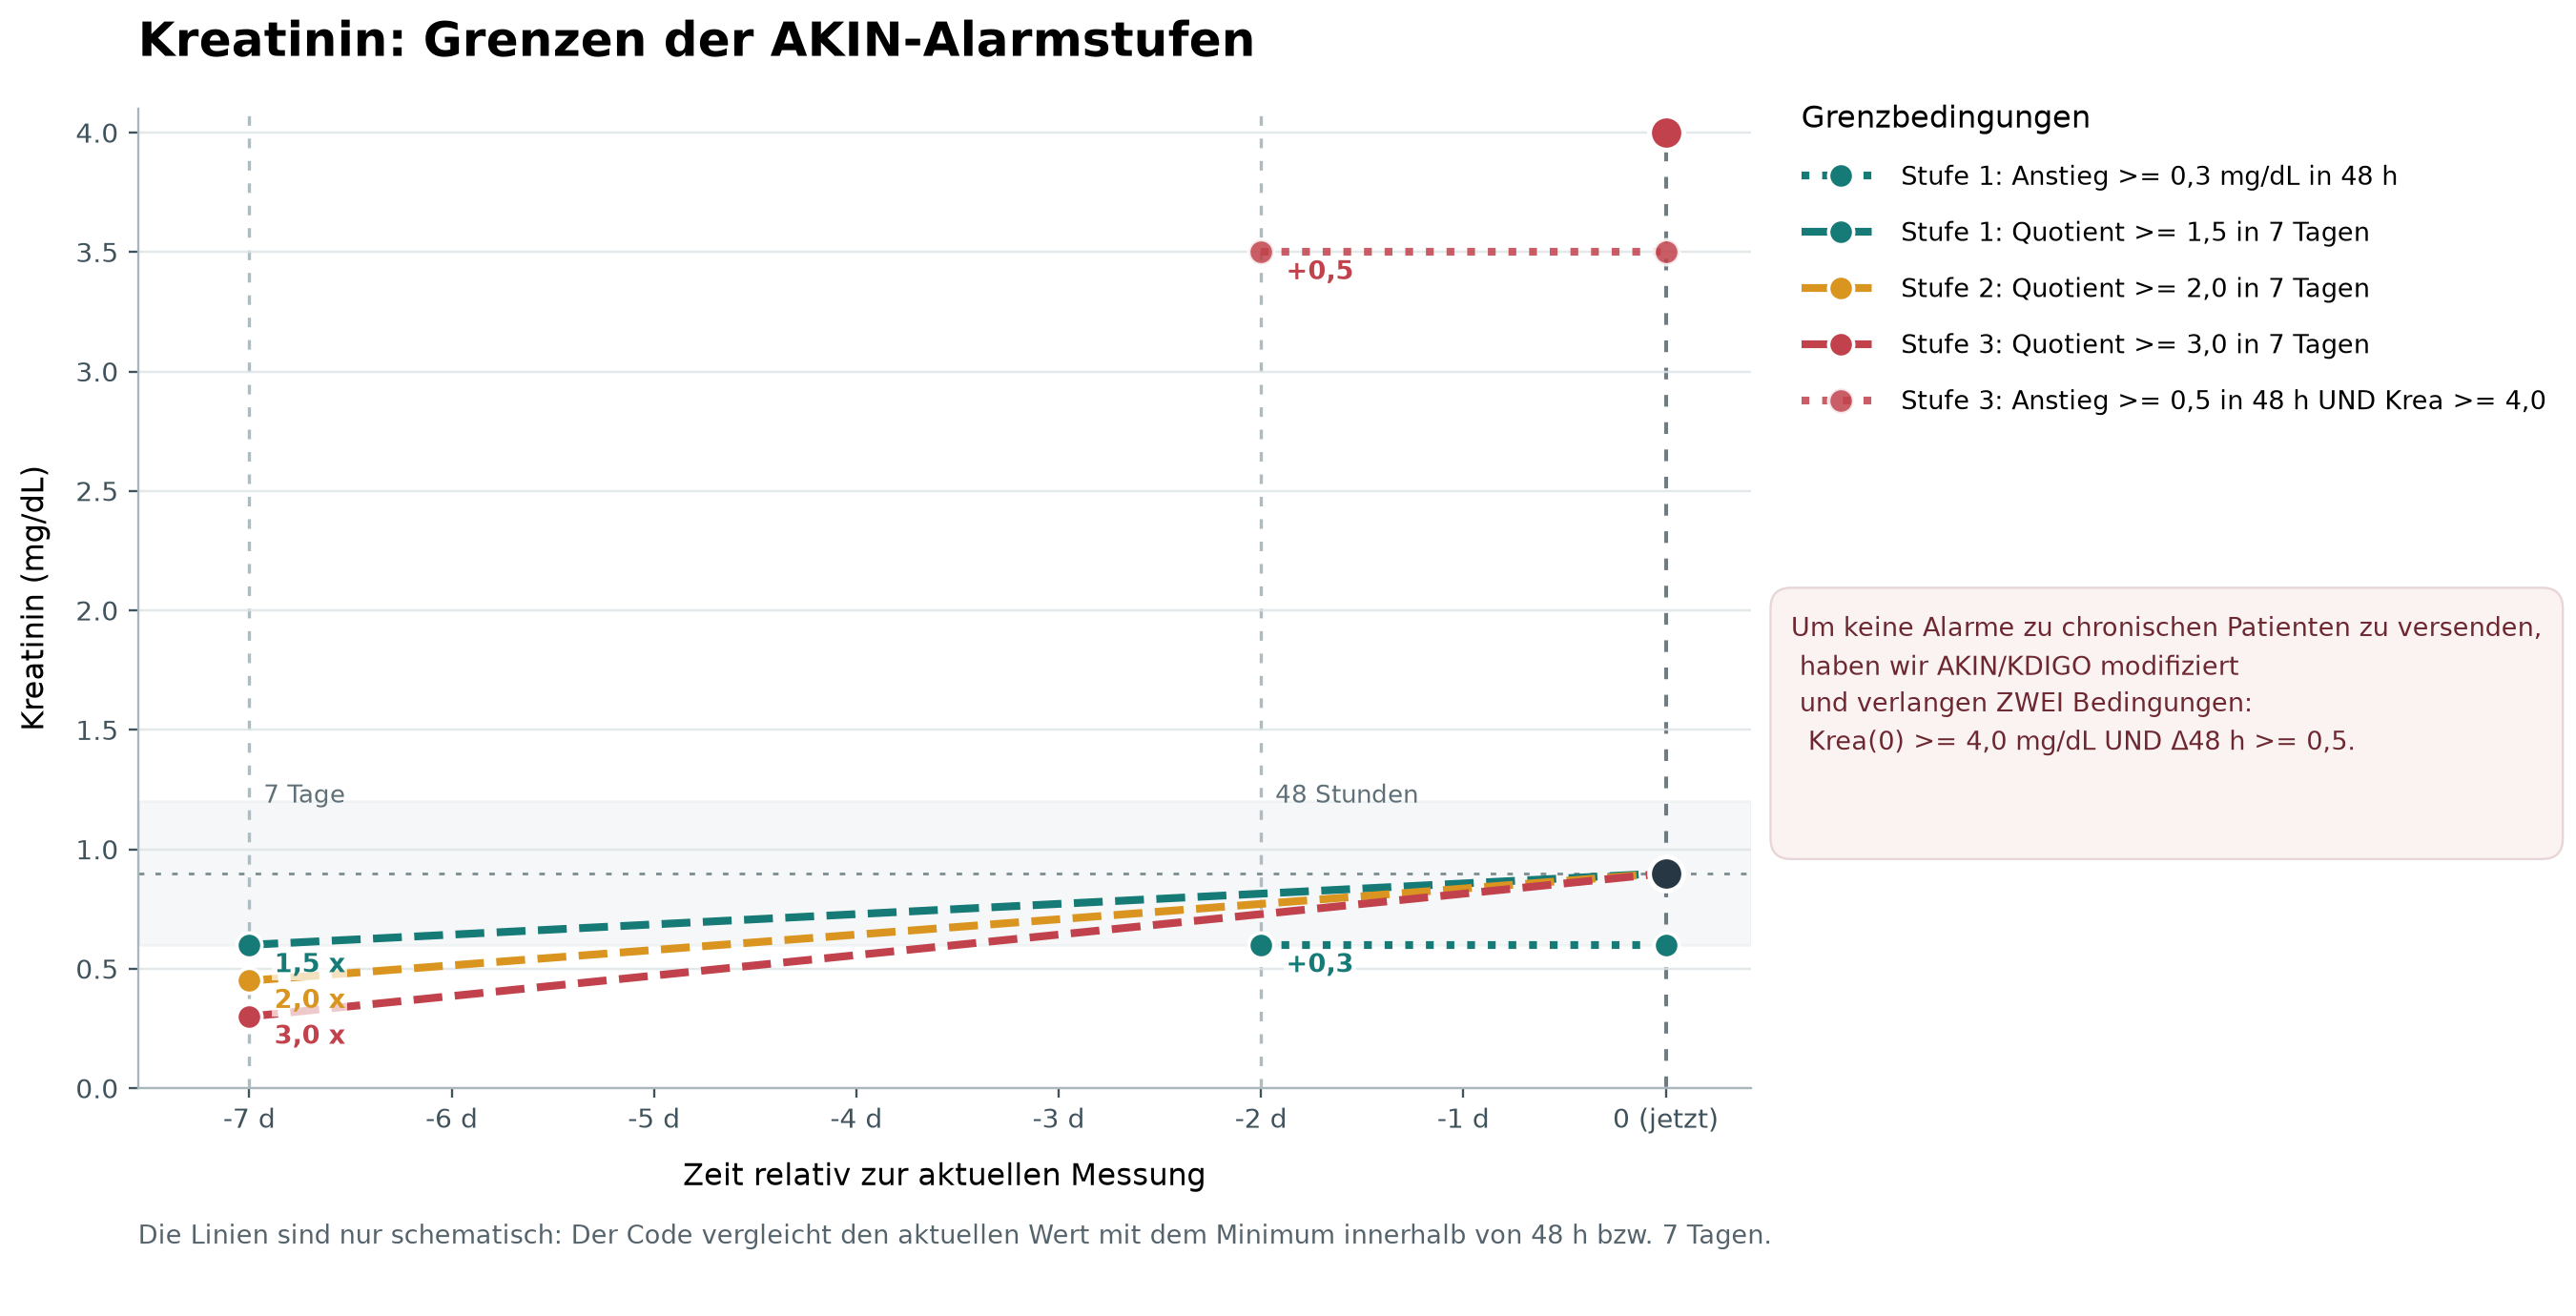

This chart was generated by the following Python code:
#!/usr/bin/env python3
# -*- coding: utf-8 -*-
"""
Schematische Darstellung der Kreatinin-Grenzbedingungen (AKI/AKIN).

- x = 0: aktuelle Messung mit Kreatinin m_k
- x = -2: Beginn des 48-h-Fensters
- x = -7: Beginn des 7-Tage-Fensters
- Jede Gerade verbindet den hypothetischen Minimalwert am linken Fensterrand
  mit dem aktuellen Kreatininwert bei x=0.

Die Bewertung im Originalcode verwendet das jeweilige Minimum IM Fenster,
nicht notwendig einen Messwert genau am Fensterrand.

Wichtig: is_stage3_abs ist die Kombination aus
    aktuelles Kreatinin >= 4.0 mg/dL UND Anstieg in 48 h >= 0.5 mg/dL.
Bei dem unten gewaehlten normalen m_k kann sie deshalb nicht ausloesen.

Stufe 2 (Ratio >= 2.0) wurde aus den ueblichen AKIN/KDIGO-Grenzen ergaenzt,
da sie im bereitgestellten Codeausschnitt nicht enthalten ist.
"""

from pathlib import Path
import matplotlib.pyplot as plt
from matplotlib.lines import Line2D


# Konfiguration -----------------------------------------------------------
NORMAL_MIN = 0.6  # mg/dL; rein schematischer Normalbereich
NORMAL_MAX = 1.2  # mg/dL
m_k = (NORMAL_MIN + NORMAL_MAX) / 2.0  # aktueller Messwert bei x=0

ANSTIEG_STUFE1_48H = 0.3  # mg/dL
ANSTIEG_STUFE3_48H = 0.5  # mg/dL
RATIO_STUFE1_7D = 1.5
RATIO_STUFE2_7D = 2.0  # Ergaenzung: im gezeigten Code nicht enthalten!
RATIO_STUFE3_7D = 3.0
ABSOLUT_STUFE3_AKTUELL = 4.0  # mg/dL, zusaetzlich zum 48-h-Anstieg

FARBEN = {
    1: "#167a76",  # Petrol: Stufe 1
    2: "#d99520",  # Bernstein: Stufe 2
    3: "#c1424c",  # Rot: Stufe 3
}


def main():
    fig, ax = plt.subplots(figsize=(13.2, 7.3))
    fig.patch.set_facecolor("white")
    ax.set_facecolor("white")
    fig.subplots_adjust(left=0.085, right=0.695, bottom=0.21, top=0.88)

    # Die obere und untere Grenze des hier beispielhaften Normalbereichs.
    ax.axhspan(NORMAL_MIN, NORMAL_MAX, color="#c9d8d9", alpha=0.18, zorder=0)
    ax.axhline(m_k, color="#6d7d83", linewidth=1.0,
               linestyle=(0, (2, 4)), alpha=0.85, zorder=1)

    # Zeitfenster und aktuelle Messung markieren.
    for x, txt in [(-7, "7 Tage"), (-2, "48 Stunden")]:
        ax.axvline(x, color="#aebcc2", linestyle=(0, (3, 4)),
                   linewidth=1.15, zorder=1)
        ax.text(x + 0.07, 1.275, txt, fontsize=9, color="#607078",
                ha="left", va="top")
    ax.axvline(0, color="#34454f", linestyle=(0, (3, 4)),
               linewidth=1.4, alpha=0.7, zorder=1)

    # Nur die Grenzen werden gezeichnet, nicht frei erfundene Patientenwerte.
    # Format: (Stufe, Variablenname, Tag des Fensterrands, Grenzwert am Fensterrand,
    #          Linienstil, Text fuer die Legende, Beschriftung am Startpunkt,
    #          Transparenz)
    bedingungen = [
        (
            1, "is_stage1_diff", -2, m_k - ANSTIEG_STUFE1_48H, m_k - ANSTIEG_STUFE1_48H,
            ":", "Stufe 1: Anstieg >= 0,3 mg/dL in 48 h", "+0,3", 1.0,
        ),
        (
            1, "is_stage1_ratio", -7, m_k / RATIO_STUFE1_7D, m_k, 
            "--", "Stufe 1: Quotient >= 1,5 in 7 Tagen", "1,5 x", 1.0,
        ),
        (
            2, "is_stage2_ratio", -7, m_k / RATIO_STUFE2_7D, m_k,
            "--", "Stufe 2: Quotient >= 2,0 in 7 Tagen", "2,0 x", 1.0,
        ),
        (
            3, "is_stage3_ratio", -7, m_k / RATIO_STUFE3_7D, m_k,
            "--", "Stufe 3: Quotient >= 3,0 in 7 Tagen", "3,0 x", 1.0,
        ),
        (
            3, "is_stage3_abs", -2, 4.0 - ANSTIEG_STUFE3_48H, 4.0 - ANSTIEG_STUFE3_48H,
            ":", "Stufe 3: Anstieg >= 0,5 in 48 h UND Krea >= 4,0",
            "+0,5", 0.85,
        ),
    ]

    for stufe, code_name, x_start, y_start, m, stil, legend_text, punkt_text, alpha in bedingungen:
        farbe = FARBEN[stufe]
        ax.plot(
            [x_start, 0], [y_start, m],
            label=legend_text, color=farbe,
            linewidth=2.8, linestyle=stil, alpha=alpha,
            marker="o", markersize=9, markeredgewidth=1.25,
            markeredgecolor="white", markerfacecolor=farbe,
            zorder=5 + stufe,
        )
        ax.annotate(
            punkt_text, xy=(x_start, y_start), xytext=(9, -12),
            textcoords="offset points", fontsize=9.2,
            color=farbe, weight="bold", ha="left", va="bottom",
            bbox=dict(facecolor="white", edgecolor="none", alpha=0.72, pad=0.8),
            zorder=12,
        )

    # Gemeinsamer Endpunkt aller Grenzgeraden bei x=0.
    ax.scatter([0], [m_k], s=150, color="#273844", edgecolor="white",
               linewidth=1.7, zorder=20)

    ax.scatter([0], [4.0], s=150, color=FARBEN[3], edgecolor="white",
               linewidth=1.7, zorder=20)

    ax.set_xlim(-7.55, 0.42)
    ax.set_ylim(0, 4.1)
    ax.set_xticks([-7, -6, -5, -4, -3, -2, -1, 0])
    ax.set_xticklabels(["-7 d", "-6 d", "-5 d", "-4 d", "-3 d",
                        "-2 d", "-1 d", "0 (jetzt)"])
    ax.set_xlabel("Zeit relativ zur aktuellen Messung", fontsize=11, labelpad=10)
    ax.set_ylabel("Kreatinin (mg/dL)", fontsize=11, labelpad=9)
    ax.set_title("Kreatinin: Grenzen der AKIN-Alarmstufen",
                 fontsize=17, weight="bold", loc="left", pad=19)
    ax.grid(axis="y", color="#dfe5e8", linewidth=0.85, alpha=0.85, zorder=0)
    ax.spines["top"].set_visible(False)
    ax.spines["right"].set_visible(False)
    ax.spines["left"].set_color("#a9b7bc")
    ax.spines["bottom"].set_color("#a9b7bc")
    ax.tick_params(axis="both", colors="#40535d", labelsize=9.5)

    # Legende rechts ausserhalb der Grafik.
    legende = ax.legend(
        loc="upper left", bbox_to_anchor=(1.025, 1.015),
        title="Grenzbedingungen", frameon=False,
        fontsize=9.2, title_fontsize=11,
        labelspacing=1.17, handlelength=3.1,
        borderaxespad=0,
    )
    legende._legend_box.align = "left"

    # Wichtige Einschraenkung der Bedingung is_stage3_abs.
    ax.text(
        1.025, 0.49,
        "Um keine Alarme zu chronischen Patienten zu versenden,\n haben wir AKIN/KDIGO modifiziert\n und verlangen ZWEI Bedingungen:\n"
        "  Krea(0) >= 4,0 mg/dL UND Δ48 h >= 0,5.\n\n",
        transform=ax.transAxes, fontsize=9.2, color="#6c2730",
        va="top", ha="left", linespacing=1.5,
        bbox=dict(boxstyle="round,pad=0.8", facecolor="#fbf2f2",
                  edgecolor="#e7d5d7", linewidth=0.8),
    )

    fig.text(
        0.085, 0.095,
        "Die Linien sind nur schematisch: Der Code vergleicht den aktuellen Wert "
        "mit dem Minimum innerhalb von 48 h bzw. 7 Tagen.\n",
        ha="left", va="center", fontsize=9.2,
        color="#55636c", linespacing=1.55,
    )

    output = Path(__file__).resolve().with_suffix(".png")
    fig.savefig(output, dpi=210, bbox_inches="tight", facecolor="white")
    print(f"Grafik gespeichert unter: {output}")
    plt.show()


if __name__ == "__main__":
    main()
